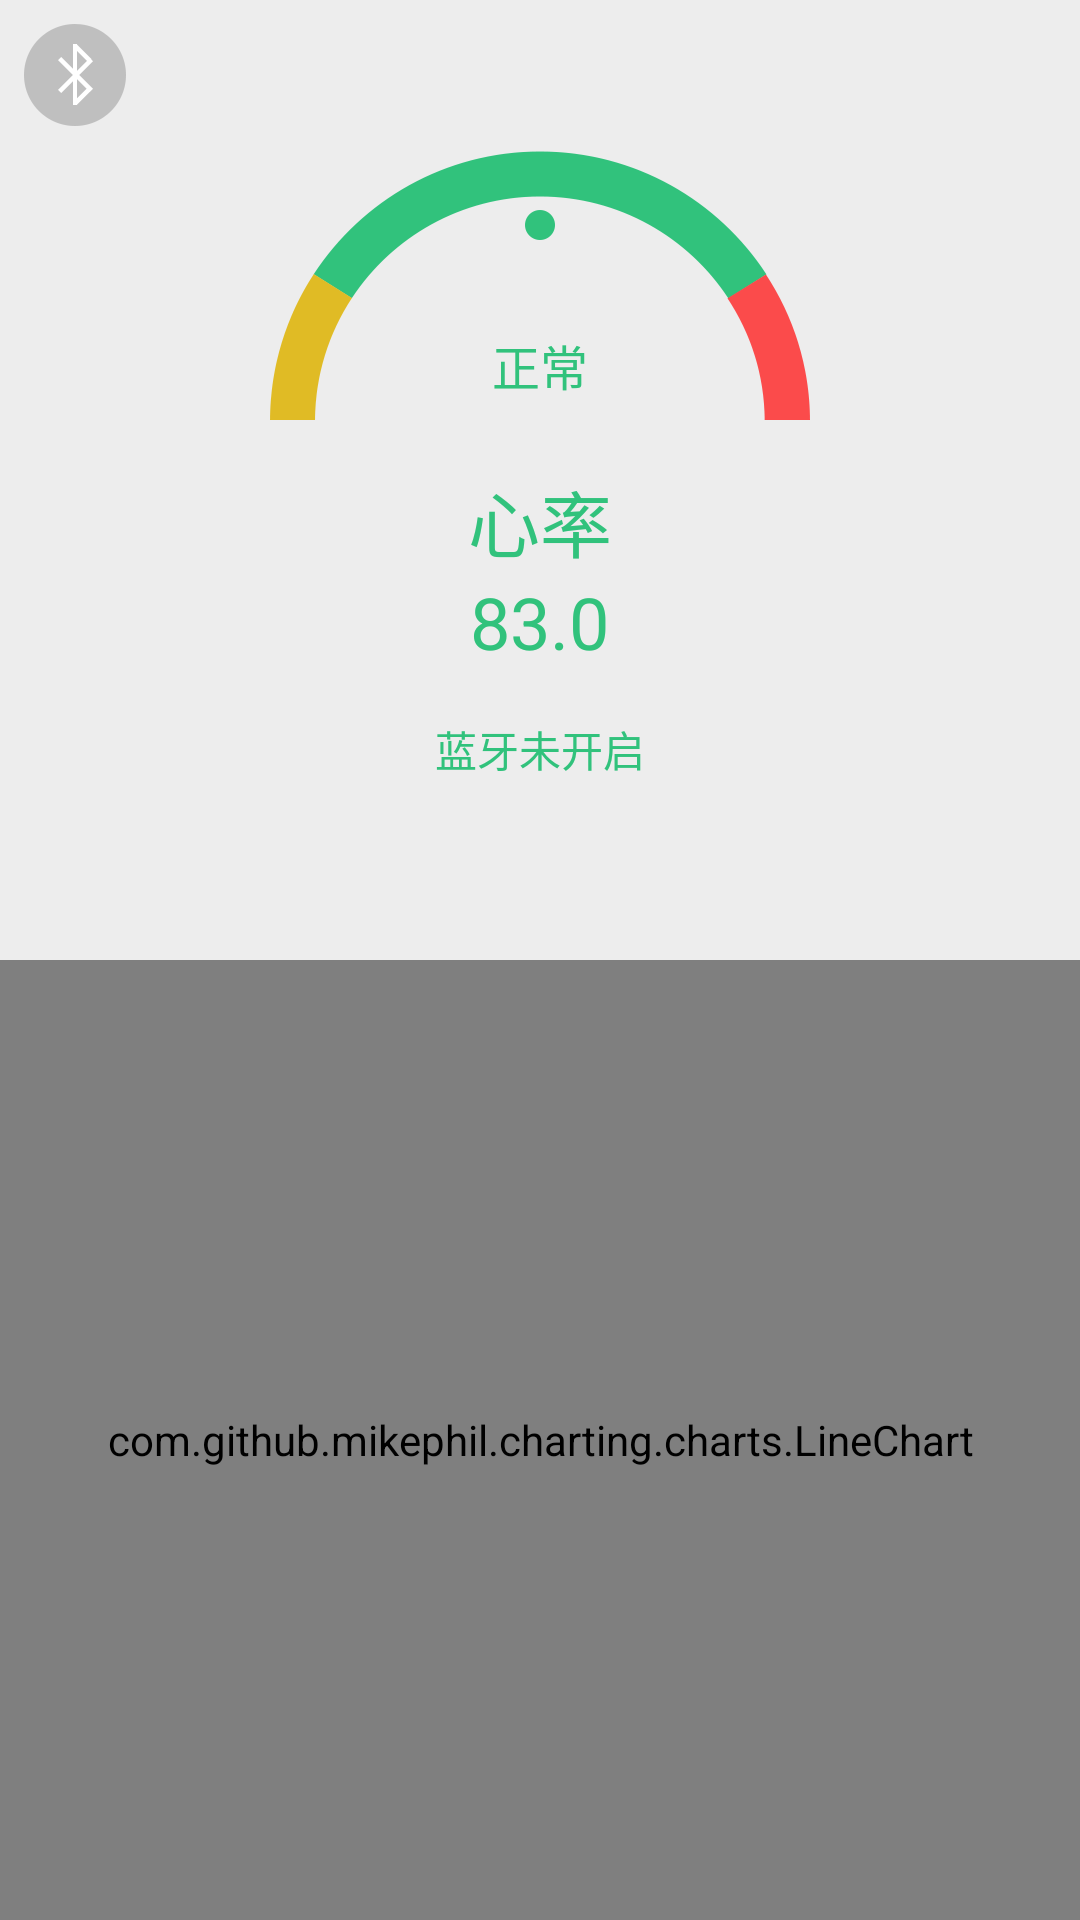

This screen was rendered from an Android layout file. Write that file and the resources it references.
<!-- AndroidManifest.xml: application theme AppTheme -->
<!-- res/layout/activity_ecg.xml -->
<?xml version="1.0" encoding="utf-8"?>
<LinearLayout xmlns:android="http://schemas.android.com/apk/res/android"
    xmlns:tools="http://schemas.android.com/tools"
    android:layout_width="match_parent"
    android:layout_height="match_parent"
    android:orientation="vertical"
    tools:context="com.aiminerva.oldpeople.ui.bleutooth.BlueToothActivity">

    <LinearLayout
        android:layout_width="match_parent"
        android:layout_height="match_parent"
        android:layout_weight="1"
        android:orientation="vertical">

        <RelativeLayout
            android:layout_width="match_parent"
            android:layout_height="wrap_content">

            <ImageView
                android:id="@+id/bluetooth"
                android:layout_width="wrap_content"
                android:layout_height="wrap_content"
                android:layout_alignParentLeft="true"
                android:layout_margin="@dimen/dp_8"
                android:src="@drawable/bluetooth_selector" />

        </RelativeLayout>

        <FrameLayout
            android:layout_width="match_parent"
            android:layout_height="wrap_content">

            <RelativeLayout
                android:layout_width="match_parent"
                android:layout_height="wrap_content"
                android:gravity="center_horizontal">

                <ImageView
                    android:id="@+id/progress"
                    android:layout_width="wrap_content"
                    android:layout_height="wrap_content"
                    android:src="@drawable/dashboard_normal" />

            </RelativeLayout>

            <RelativeLayout
                android:layout_width="match_parent"
                android:layout_height="wrap_content"
                android:gravity="center_horizontal">

                <TextView
                    android:layout_width="wrap_content"
                    android:layout_height="wrap_content"
                    android:layout_marginTop="60dp"
                    android:text="@string/normal_str"
                    android:textColor="@color/colorPrimary"
                    android:textSize="@dimen/text_big_size" />

            </RelativeLayout>

        </FrameLayout>

        <LinearLayout
            android:layout_width="match_parent"
            android:layout_height="wrap_content"
            android:layout_marginTop="@dimen/activity_horizontal_margin"
            android:gravity="center_horizontal"
            android:orientation="vertical">

            <TextView
                android:layout_width="wrap_content"
                android:layout_height="wrap_content"
                android:layout_centerVertical="true"
                android:text="心率"
                android:textColor="@color/colorPrimary"
                android:textSize="@dimen/text_huge_size" />

            <TextView
                android:id="@+id/xinlv_value"
                android:layout_width="wrap_content"
                android:layout_height="wrap_content"
                android:layout_centerVertical="true"
                android:text="83.0"
                android:textColor="@color/colorPrimary"
                android:textSize="@dimen/text_huge_size" />

        </LinearLayout>

        <TextView
            android:id="@+id/bluetooth_state"
            android:layout_width="match_parent"
            android:layout_height="wrap_content"
            android:gravity="center_horizontal"
            android:layout_marginTop="@dimen/activity_horizontal_margin"
            android:textColor="@color/colorPrimary"
            android:text="@string/bluetooth_state_close"/>

    </LinearLayout>

    <LinearLayout
        android:layout_width="match_parent"
        android:layout_height="match_parent"
        android:layout_weight="1">

        <com.github.mikephil.charting.charts.LineChart
            android:id="@+id/line_chart"
            android:layout_width="match_parent"
            android:layout_height="match_parent">

        </com.github.mikephil.charting.charts.LineChart>

    </LinearLayout>

</LinearLayout>
<!-- resources referenced by this layout -->
<resources>
  <color name="colorPrimary">#31C27C</color>
  <dimen name="activity_horizontal_margin">16dp</dimen>
  <dimen name="dp_8">8dp</dimen>
  <dimen name="text_big_size">16sp</dimen>
  <dimen name="text_huge_size">24sp</dimen>
  <!-- drawable bluetooth_selector (drawable) -->
  <?xml version="1.0" encoding="utf-8"?>
  <selector xmlns:android="http://schemas.android.com/apk/res/android">
      <item android:state_selected="true" android:drawable="@drawable/bluetooth_icon_open" />
      <item android:state_selected="false" android:drawable="@drawable/bluetooth_icon_close" />
      <item android:drawable="@drawable/bluetooth_icon_close" />
  </selector>
  <!-- drawable dashboard_normal: png bitmap (drawable-xhdpi, 7473 bytes) -->
  <string name="bluetooth_state_close">蓝牙未开启</string>
  <string name="normal_str">正常</string>
  <style name="AppTheme" parent="Theme.AppCompat.Light.NoActionBar">
          
          <item name="colorPrimary">@color/colorPrimary</item>
          <item name="colorPrimaryDark">@color/colorPrimaryDark</item>
          <item name="colorAccent">@color/colorAccent</item>
          <item name="android:windowBackground">@color/activity_background</item>
      </style>
  <!-- drawable bluetooth_icon_open: png bitmap (drawable-xhdpi, 2328 bytes) -->
  <!-- drawable bluetooth_icon_close: png bitmap (drawable-xhdpi, 2264 bytes) -->
  <color name="colorPrimaryDark">#31C27C</color>
  <color name="colorAccent">#28AF6E</color>
  <color name="activity_background">#ededed</color>
</resources>
